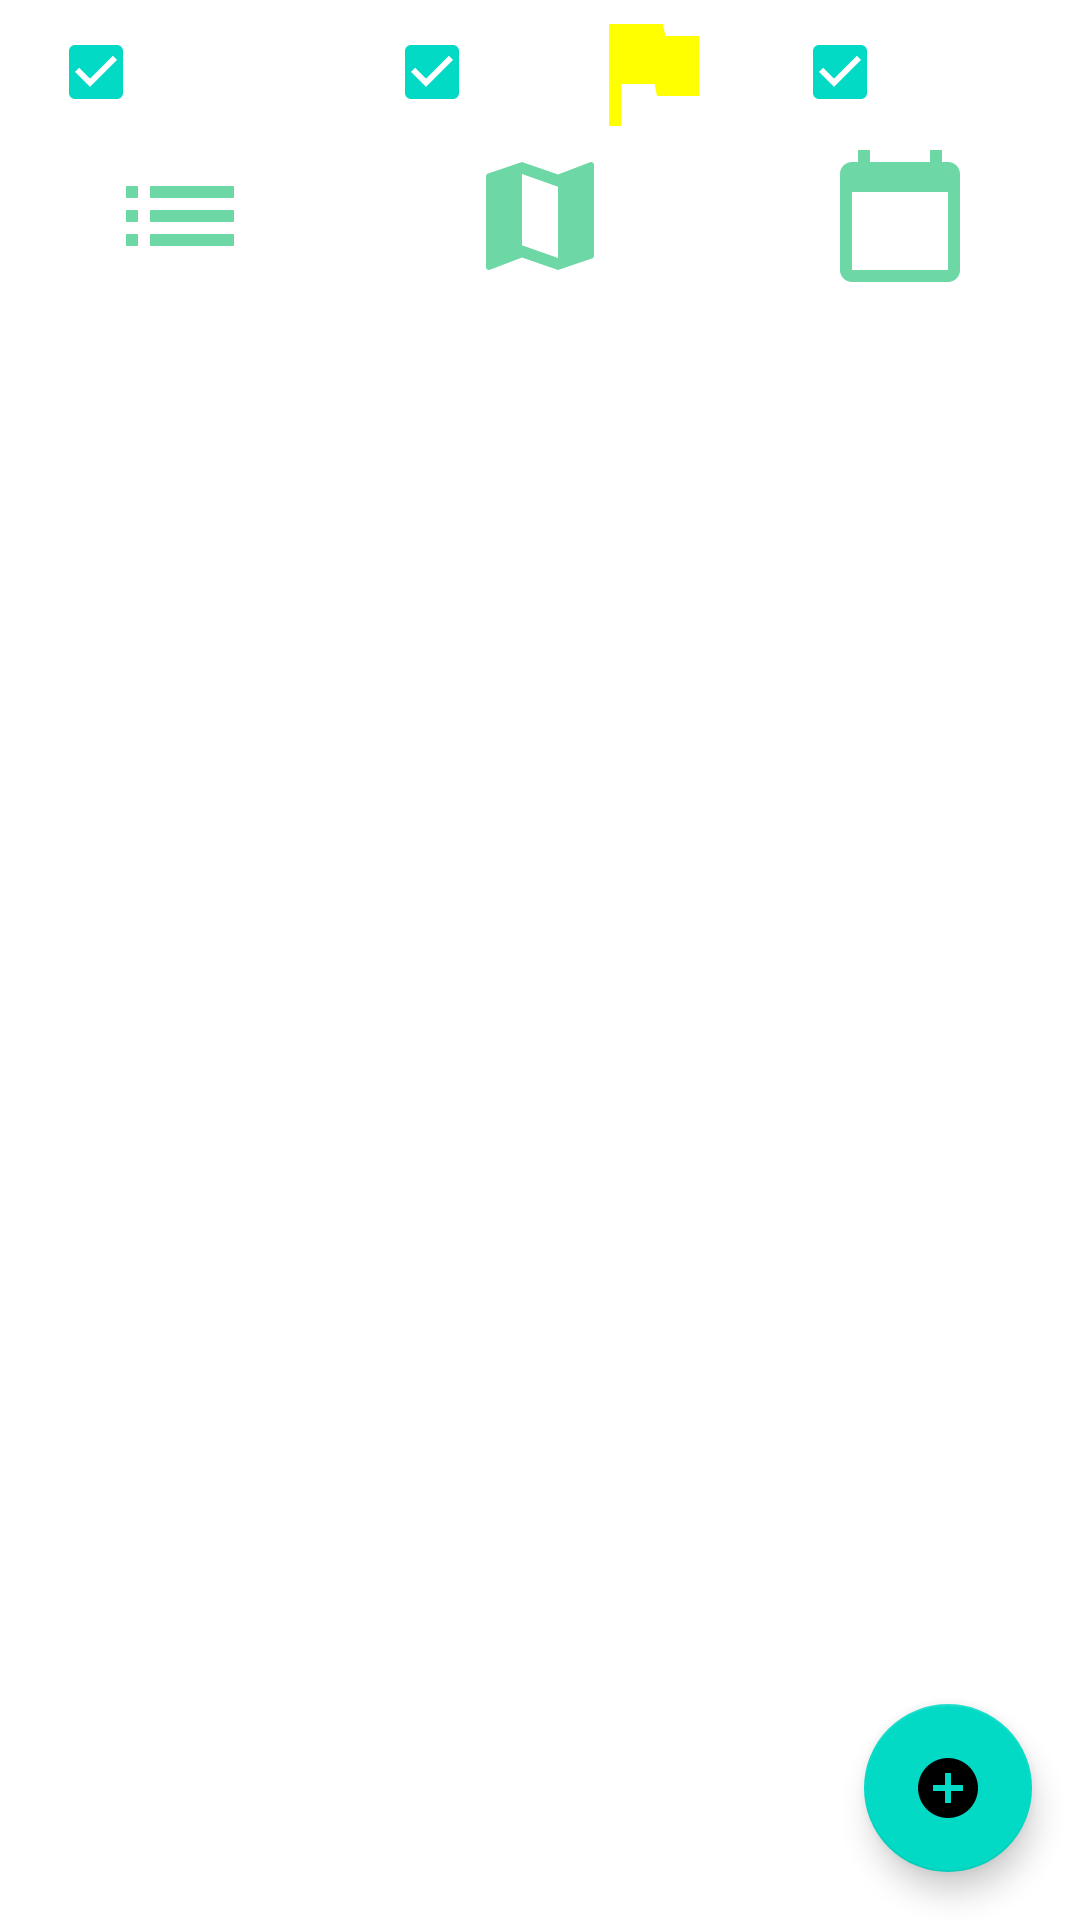

Reconstruct the res/layout file that produces this screen, plus the resources it refers to.
<!-- AndroidManifest.xml: application theme Theme.Planistage -->
<!-- res/layout/activity_main.xml -->
<?xml version="1.0" encoding="utf-8"?>
<androidx.constraintlayout.widget.ConstraintLayout xmlns:android="http://schemas.android.com/apk/res/android"
    xmlns:app="http://schemas.android.com/apk/res-auto"
    xmlns:tools="http://schemas.android.com/tools"
    android:layout_width="match_parent"
    android:layout_height="match_parent"
    tools:context=".MainActivity">

    <include
        android:id="@+id/flags"
        layout="@layout/flag_selection"
        android:layout_width="0dp"
        android:layout_height="wrap_content"
        app:layout_constraintEnd_toEndOf="parent"
        app:layout_constraintStart_toStartOf="parent"
        app:layout_constraintTop_toTopOf="parent" />

    <include
        android:id="@+id/menu"
        layout="@layout/menu_navigation"
        android:layout_width="0dp"
        android:layout_height="wrap_content"
        app:layout_constraintEnd_toEndOf="parent"
        app:layout_constraintStart_toStartOf="parent"
        app:layout_constraintTop_toBottomOf="@+id/flags" />

    <androidx.recyclerview.widget.RecyclerView
        android:id="@+id/rv_stages"
        android:layout_width="0dp"
        android:layout_height="0dp"
        app:layout_constraintBottom_toBottomOf="parent"
        app:layout_constraintEnd_toEndOf="parent"
        app:layout_constraintHorizontal_bias="0.0"
        app:layout_constraintStart_toStartOf="parent"
        app:layout_constraintTop_toBottomOf="@+id/menu"
        app:layout_constraintVertical_bias="0.0" />

    <com.google.android.material.floatingactionbutton.FloatingActionButton
        android:id="@+id/floatingActionButton"
        android:layout_width="wrap_content"
        android:layout_height="wrap_content"
        android:layout_marginEnd="16dp"
        android:layout_marginBottom="16dp"
        android:clickable="true"
        android:onClick="ajoutStage"
        app:layout_constraintBottom_toBottomOf="parent"
        app:layout_constraintEnd_toEndOf="parent"
        app:srcCompat="@drawable/ic_add_circle_48" />


</androidx.constraintlayout.widget.ConstraintLayout>
<!-- res/layout/flag_selection.xml (included above) -->
<?xml version="1.0" encoding="utf-8"?>
<LinearLayout xmlns:android="http://schemas.android.com/apk/res/android"
    xmlns:app="http://schemas.android.com/apk/res-auto"
    android:layout_width="match_parent"
    android:layout_height="48dp">

    <CheckBox
        android:id="@+id/cb_basse"
        android:layout_width="20dp"
        android:layout_height="wrap_content"
        android:layout_marginStart="16dp"
        android:layout_weight="1"
        android:checked="true"
        android:onClick="filtrerPriorite" />

    <ImageView
        android:id="@+id/iv_priorite_basse"
        android:layout_width="wrap_content"
        android:layout_height="match_parent"
        android:layout_weight="1"
        app:srcCompat="@drawable/ic_green_flag_24" />

    <CheckBox
        android:id="@+id/cb_moyen"
        android:layout_width="20dp"
        android:layout_height="wrap_content"
        android:layout_marginStart="16dp"
        android:layout_weight="1"
        android:checked="true"
        android:onClick="filtrerPriorite" />

    <ImageView
        android:id="@+id/iv_priorite_moyenne"
        android:layout_width="wrap_content"
        android:layout_height="match_parent"
        android:layout_weight="1"
        app:srcCompat="@drawable/ic_yellow_flag_24" />

    <CheckBox
        android:id="@+id/cb_elevee"
        android:layout_width="20dp"
        android:layout_height="wrap_content"
        android:layout_marginStart="16dp"
        android:layout_weight="1"
        android:checked="true"
        android:onClick="filtrerPriorite" />

    <ImageView
        android:id="@+id/iv_priorite_haute"
        android:layout_width="wrap_content"
        android:layout_height="match_parent"
        android:layout_weight="1"
        android:visibility="visible"
        app:srcCompat="@drawable/ic_red_flag_24" />
</LinearLayout>
<!-- res/layout/menu_navigation.xml (included above) -->
<?xml version="1.0" encoding="utf-8"?>
<LinearLayout xmlns:android="http://schemas.android.com/apk/res/android"
    xmlns:app="http://schemas.android.com/apk/res-auto"
    android:layout_width="match_parent"
    android:layout_height="48dp">

        <ImageView
            android:id="@+id/boutonListe"
            android:layout_width="wrap_content"
            android:layout_height="wrap_content"
            android:layout_weight="1"
            android:onClick="buttonClicked"
            app:srcCompat="@drawable/bouton_liste" />

        <ImageView
            android:id="@+id/boutonCarte"
            android:layout_width="wrap_content"
            android:layout_height="wrap_content"
            android:layout_weight="1"
            android:onClick="buttonClicked"
            app:srcCompat="@drawable/bouton_carte" />

        <ImageView
            android:id="@+id/boutonCalendrier"
            android:layout_width="wrap_content"
            android:layout_height="wrap_content"
            android:layout_weight="1"
            android:onClick="buttonClicked"
            app:srcCompat="@drawable/bouton_calendrier" />

</LinearLayout>
<!-- resources referenced by this layout -->
<resources>
  <!-- drawable bouton_calendrier (drawable) -->
  <vector android:height="48dp" android:tint="#6DD7A5"
      android:viewportHeight="24" android:viewportWidth="24"
      android:width="48dp" xmlns:android="http://schemas.android.com/apk/res/android">
      <path android:fillColor="@android:color/white" android:pathData="M20,3h-1L19,1h-2v2L7,3L7,1L5,1v2L4,3c-1.1,0 -2,0.9 -2,2v16c0,1.1 0.9,2 2,2h16c1.1,0 2,-0.9 2,-2L22,5c0,-1.1 -0.9,-2 -2,-2zM20,21L4,21L4,8h16v13z"/>
  </vector>
  <!-- drawable bouton_carte (drawable) -->
  <vector android:height="48dp" android:tint="#6DD7A5"
      android:viewportHeight="24" android:viewportWidth="24"
      android:width="48dp" xmlns:android="http://schemas.android.com/apk/res/android">
      <path android:fillColor="@android:color/white" android:pathData="M20.5,3l-0.16,0.03L15,5.1 9,3 3.36,4.9c-0.21,0.07 -0.36,0.25 -0.36,0.48V20.5c0,0.28 0.22,0.5 0.5,0.5l0.16,-0.03L9,18.9l6,2.1 5.64,-1.9c0.21,-0.07 0.36,-0.25 0.36,-0.48V3.5c0,-0.28 -0.22,-0.5 -0.5,-0.5zM15,19l-6,-2.11V5l6,2.11V19z"/>
  </vector>
  <!-- drawable bouton_liste (drawable) -->
  <vector android:height="48dp" android:tint="#6DD7A5"
      android:viewportHeight="24" android:viewportWidth="24"
      android:width="48dp" xmlns:android="http://schemas.android.com/apk/res/android">
      <path android:fillColor="@android:color/white" android:pathData="M3,13h2v-2L3,11v2zM3,17h2v-2L3,15v2zM3,9h2L5,7L3,7v2zM7,13h14v-2L7,11v2zM7,17h14v-2L7,15v2zM7,7v2h14L21,7L7,7z"/>
  </vector>
  <!-- drawable ic_add_circle_48 (drawable) -->
  <vector android:height="48dp" android:tint="#00C4FF"
      android:viewportHeight="24" android:viewportWidth="24"
      android:width="48dp" xmlns:android="http://schemas.android.com/apk/res/android">
      <path android:fillColor="@android:color/white" android:pathData="M12,2C6.48,2 2,6.48 2,12s4.48,10 10,10 10,-4.48 10,-10S17.52,2 12,2zM17,13h-4v4h-2v-4L7,13v-2h4L11,7h2v4h4v2z"/>
  </vector>
  <!-- drawable ic_yellow_flag_24 (drawable) -->
  <vector android:height="24dp" android:tint="#FFFF00"
      android:viewportHeight="24" android:viewportWidth="24"
      android:width="24dp" xmlns:android="http://schemas.android.com/apk/res/android">
      <path android:fillColor="@android:color/white" android:pathData="M14.4,6L14,4H5v17h2v-7h5.6l0.4,2h7V6z"/>
  </vector>
  <style name="Theme.Planistage" parent="Theme.MaterialComponents.DayNight.DarkActionBar">
          
          <item name="colorPrimary">@color/purple_500</item>
          <item name="colorPrimaryVariant">@color/purple_700</item>
          <item name="colorOnPrimary">@color/white</item>
          
          <item name="colorSecondary">@color/teal_200</item>
          <item name="colorSecondaryVariant">@color/teal_700</item>
          <item name="colorOnSecondary">@color/black</item>
          
          <item name="android:statusBarColor" tools:targetApi="l">?attr/colorPrimaryVariant</item>
          
      </style>
  <!-- not gathered from this repository: default colours our renderer supplied (Android Studio template values) -->
  <color name="purple_500">#FF6200EE</color>
  <color name="purple_700">#FF3700B3</color>
  <color name="teal_200">#FF03DAC5</color>
  <color name="teal_700">#FF018786</color>
  <color name="black">#FF000000</color>
  <color name="white">#FFFFFFFF</color>
</resources>
